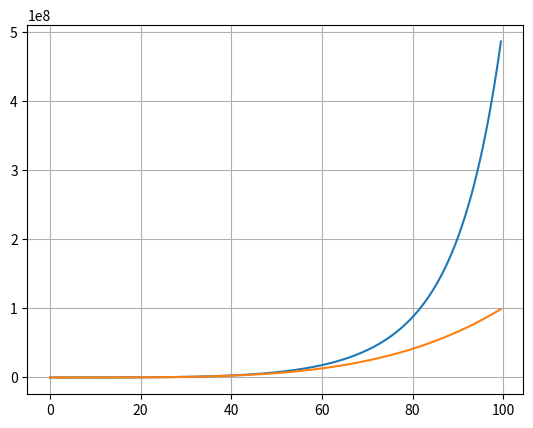

Write Python code to recreate this figure.
import numpy as np
import matplotlib.pyplot as plt

x = np.arange(0, 100, 0.5)
func = lambda x: x ** 4 + x ** 3 + x ** 2 + x + 1
y = np.array(list(map(func, x)))
x_train, y_train = x[::2], y[::2]
N, L = 16, 0.85
IL = np.array([[L if i == j else 0 for j in range(N)] for i in range(N)])
IL[0][0] = 0

X = np.array([[i ** j for j in range(N)] for i in x])
X_train = X[::2]
A = np.linalg.inv(IL + np.dot(X_train.T, X_train))
w = y_train @ X_train @ A
print(w)

yy = [np.dot(w, val) for val in X]
plt.plot(x, yy)
plt.plot(x, y)
plt.grid(True)
plt.show()


